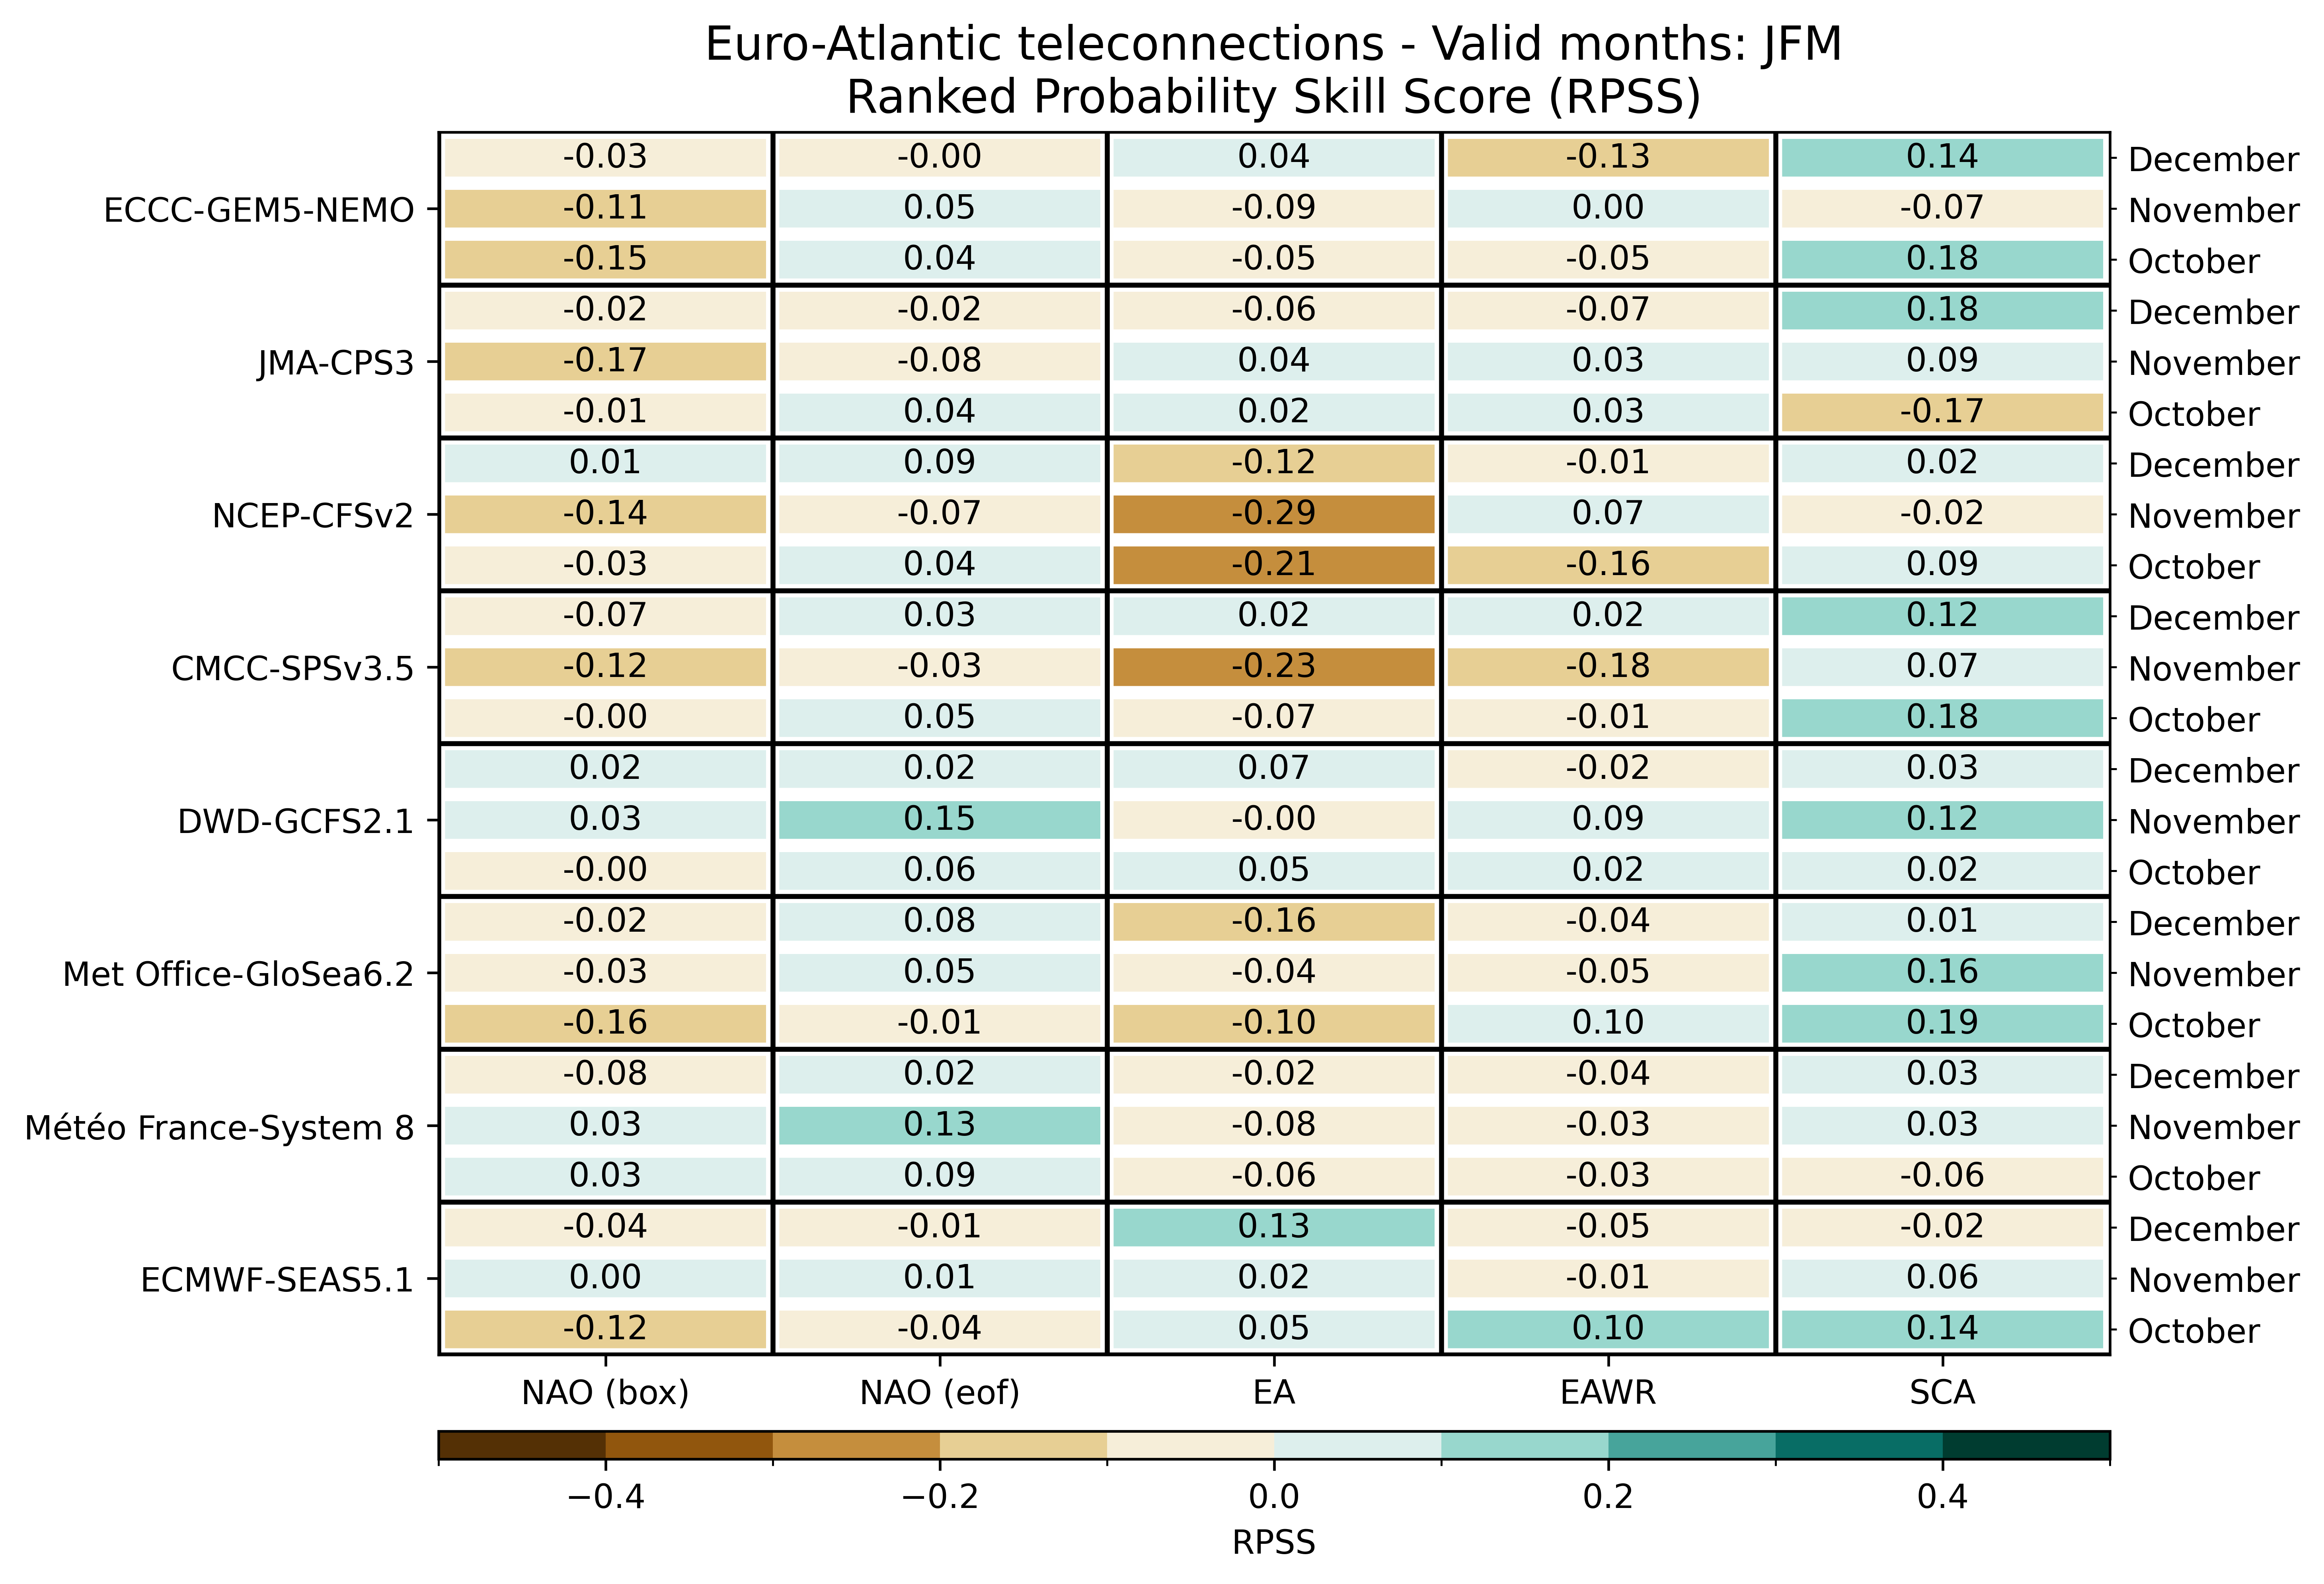

Data behind this chart, as committed beside it:
, , NAO (box), NAO (eof), EA, EAWR, SCA
ECMWF-SEAS5.1, October, -0.1244, -0.0416, 0.0505, 0.1039, 0.1384
ECMWF-SEAS5.1, November, 0.0031, 0.0091, 0.0172, -0.0131, 0.0577
ECMWF-SEAS5.1, December, -0.0362, -0.0068, 0.1288, -0.0503, -0.0197
Météo France-System 8, October, 0.0349, 0.0919, -0.056, -0.0266, -0.0554
Météo France-System 8, November, 0.0274, 0.1261, -0.0839, -0.0335, 0.0274
Météo France-System 8, December, -0.0785, 0.0205, -0.0191, -0.038, 0.0313
Met Office-GloSea6.2, October, -0.1585, -0.01499, -0.1028, 0.09981, 0.1924
Met Office-GloSea6.2, November, -0.03484, 0.04815, -0.03603, -0.05254, 0.1577
Met Office-GloSea6.2, December, -0.01618, 0.08092, -0.1635, -0.04488, 0.007015
DWD-GCFS2.1, October, -0.001875, 0.06396, 0.04875, 0.02417, 0.02458
DWD-GCFS2.1, November, 0.02708, 0.1533, -0.00375, 0.08937, 0.1156
DWD-GCFS2.1, December, 0.02271, 0.01917, 0.075, -0.02208, 0.03417
CMCC-SPSv3.5, October, -0.0008984, 0.05406, -0.07086, -0.009453, 0.1758
CMCC-SPSv3.5, November, -0.1153, -0.02926, -0.23, -0.1808, 0.07281
CMCC-SPSv3.5, December, -0.07145, 0.02535, 0.02359, 0.02395, 0.1175
NCEP-CFSv2, October, -0.03027, 0.03809, -0.2087, -0.1563, 0.0931
NCEP-CFSv2, November, -0.1367, -0.0651, -0.2946, 0.06771, -0.02181
NCEP-CFSv2, December, 0.01237, 0.08919, -0.1182, -0.005859, 0.01872
JMA-CPS3, October, -0.006875, 0.04375, 0.01937, 0.0325, -0.1681
JMA-CPS3, November, -0.1663, -0.07813, 0.04375, 0.02875, 0.08688
JMA-CPS3, December, -0.01625, -0.01813, -0.05563, -0.06875, 0.1787
ECCC-GEM5-NEMO, October, -0.1531, 0.04187, -0.04813, -0.04625, 0.175
ECCC-GEM5-NEMO, November, -0.1081, 0.0475, -0.0875, 0.000625, -0.07438
ECCC-GEM5-NEMO, December, -0.035, -0.00125, 0.04, -0.1287, 0.145
